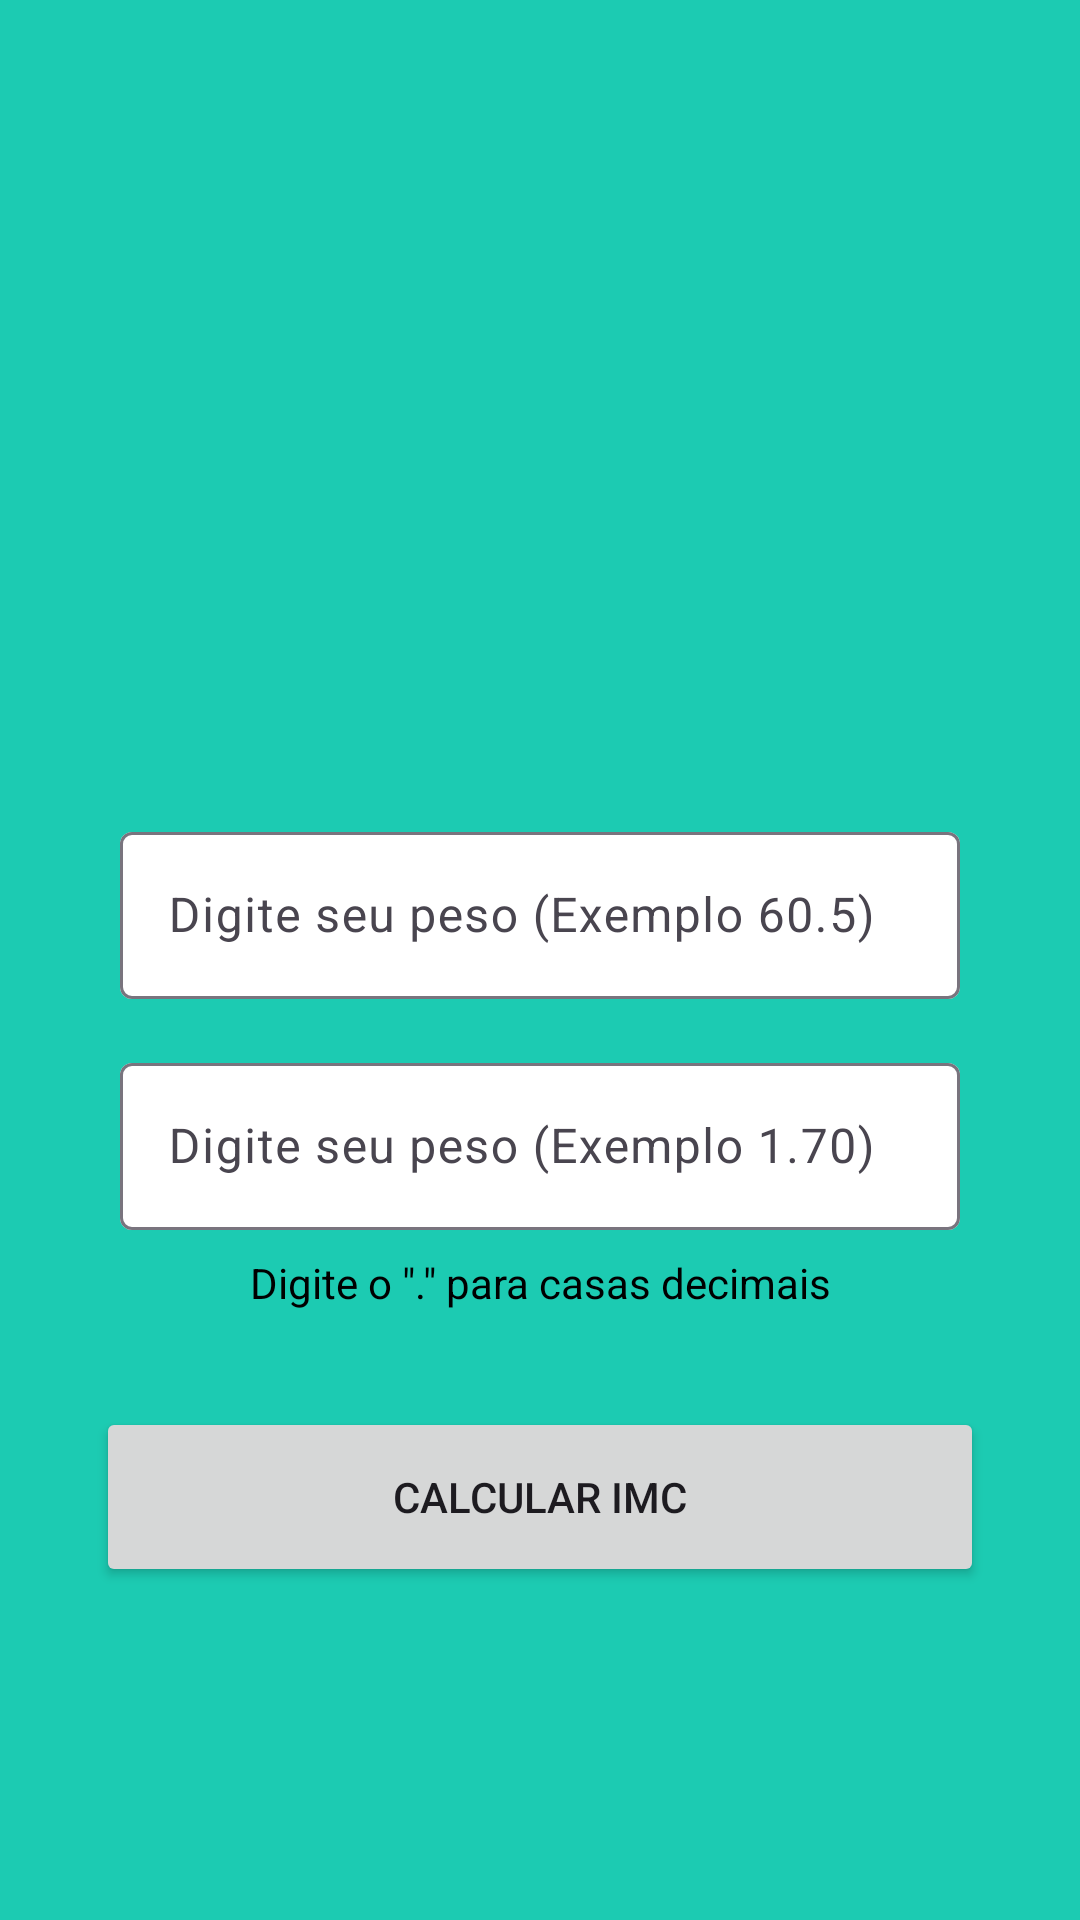

Produce the Android XML layout that renders to this screen, including the resource entries it uses.
<!-- AndroidManifest.xml: application theme Theme.AppImcTLRF -->
<!-- res/layout/activity_main.xml -->
<?xml version="1.0" encoding="utf-8"?>
<androidx.constraintlayout.widget.ConstraintLayout xmlns:android="http://schemas.android.com/apk/res/android"
    xmlns:app="http://schemas.android.com/apk/res-auto"
    xmlns:tools="http://schemas.android.com/tools"
    android:id="@+id/main"
    android:layout_width="match_parent"
    android:layout_height="match_parent"
    tools:context=".MainActivity">

    <ImageView
        android:id="@+id/imageView"
        android:layout_width="200dp"
        android:layout_height="200dp"
        android:layout_marginTop="32dp"
        app:layout_constraintEnd_toEndOf="parent"
        app:layout_constraintHorizontal_bias="0.5"
        app:layout_constraintStart_toStartOf="parent"
        app:layout_constraintTop_toTopOf="parent"
        app:srcCompat="@drawable/logo" />

    <com.google.android.material.textfield.TextInputLayout
        android:id="@+id/textInputLayout"
        android:layout_width="0dp"
        android:layout_height="wrap_content"
        android:layout_marginStart="32dp"
        android:layout_marginTop="32dp"
        android:layout_marginEnd="32dp"
        android:padding="8dp"
        app:boxBackgroundColor="@color/white"
        app:layout_constraintEnd_toEndOf="parent"
        app:layout_constraintHorizontal_bias="0.5"
        app:layout_constraintStart_toStartOf="parent"
        app:layout_constraintTop_toBottomOf="@+id/imageView">

        <com.google.android.material.textfield.TextInputEditText
            android:id="@+id/edit_peso"
            android:layout_width="match_parent"
            android:layout_height="wrap_content"
            android:hint="Digite seu peso (Exemplo 60.5)"
            android:inputType="number|numberDecimal" />
    </com.google.android.material.textfield.TextInputLayout>

    <com.google.android.material.textfield.TextInputLayout
        android:id="@+id/textInputLayout2"
        android:layout_width="0dp"
        android:layout_height="wrap_content"
        android:layout_marginStart="32dp"
        android:layout_marginEnd="32dp"
        android:padding="8dp"
        app:boxBackgroundColor="@color/white"
        app:layout_constraintEnd_toEndOf="parent"
        app:layout_constraintHorizontal_bias="0.5"
        app:layout_constraintStart_toStartOf="parent"
        app:layout_constraintTop_toBottomOf="@+id/textInputLayout">

        <com.google.android.material.textfield.TextInputEditText
            android:id="@+id/edit_altura"
            android:layout_width="match_parent"
            android:layout_height="wrap_content"
            android:hint="Digite seu peso (Exemplo 1.70)"
            android:inputType="number|numberDecimal" />
    </com.google.android.material.textfield.TextInputLayout>

    <TextView
        android:id="@+id/textView"
        android:layout_width="wrap_content"
        android:layout_height="wrap_content"
        android:text="Digite o &quot;.&quot; para casas decimais"
        android:textColor="@color/black"
        app:layout_constraintEnd_toEndOf="parent"
        app:layout_constraintHorizontal_bias="0.5"
        app:layout_constraintStart_toStartOf="parent"
        app:layout_constraintTop_toBottomOf="@+id/textInputLayout2" />

    <Button
        android:id="@+id/btn_calcular"
        android:layout_width="0dp"
        android:layout_height="60dp"
        android:layout_marginStart="32dp"
        android:layout_marginTop="32dp"
        android:layout_marginEnd="32dp"
        android:text="CALCULAR IMC"
        app:layout_constraintEnd_toEndOf="parent"
        app:layout_constraintHorizontal_bias="0.5"
        app:layout_constraintStart_toStartOf="parent"
        app:layout_constraintTop_toBottomOf="@+id/textView" />

</androidx.constraintlayout.widget.ConstraintLayout>
<!-- resources referenced by this layout -->
<resources>
  <color name="black">#FF000000</color>
  <color name="white">#FFFFFFFF</color>
  <style name="Theme.AppImcTLRF" parent="Base.Theme.AppImcTLRF" />
  <style name="Base.Theme.AppImcTLRF" parent="Theme.Material3.DayNight.NoActionBar">
          
          <item name="colorPrimary">@color/primaria</item>
          <item name="colorPrimaryVariant">@color/primaria_variacao</item>
          <item name="colorOnPrimary">@color/white</item>
  
          
          <item name="android:windowBackground">@color/fundo</item>
      </style>
  <color name="primaria">#128b7a</color>
  <color name="primaria_variacao">#006153</color>
  <color name="fundo">#1ccbb2</color>
</resources>
